Run: headless pygame with SDL's dummy video driver; simulated clock (each Clock.tick advances the game by its frame time, no real sleeping); random seed 0; keys injected as events and as key.get_pressed() state; no mouse input.
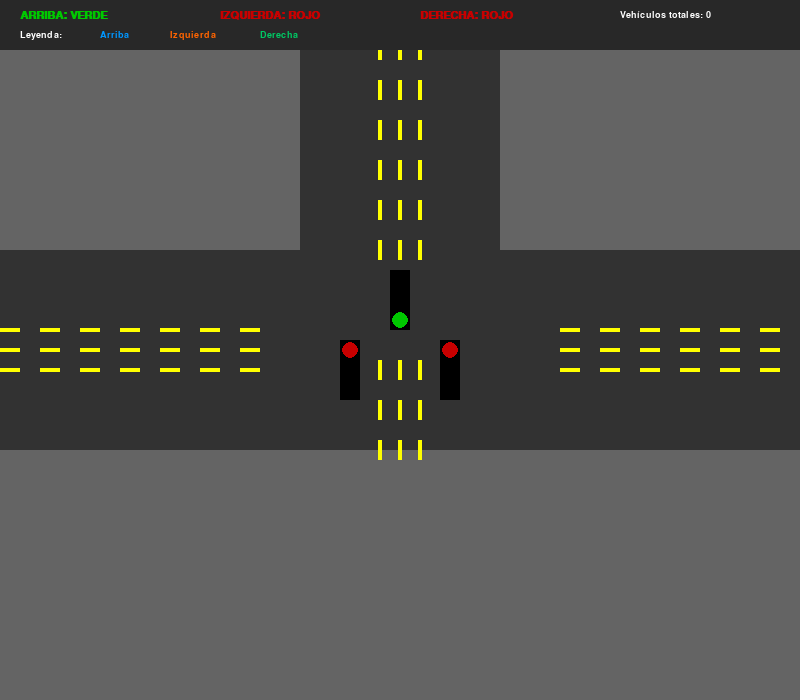
Frame 1 of 4 · flips 1–60 · no input
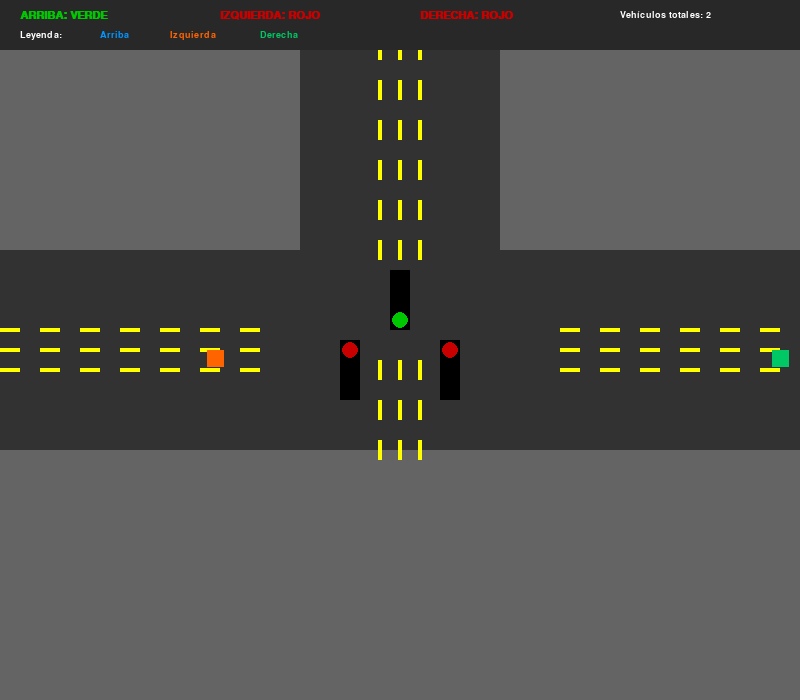
Frame 2 of 4 · flips 61–180 · tapped SPACE, RETURN · held RIGHT (→), D
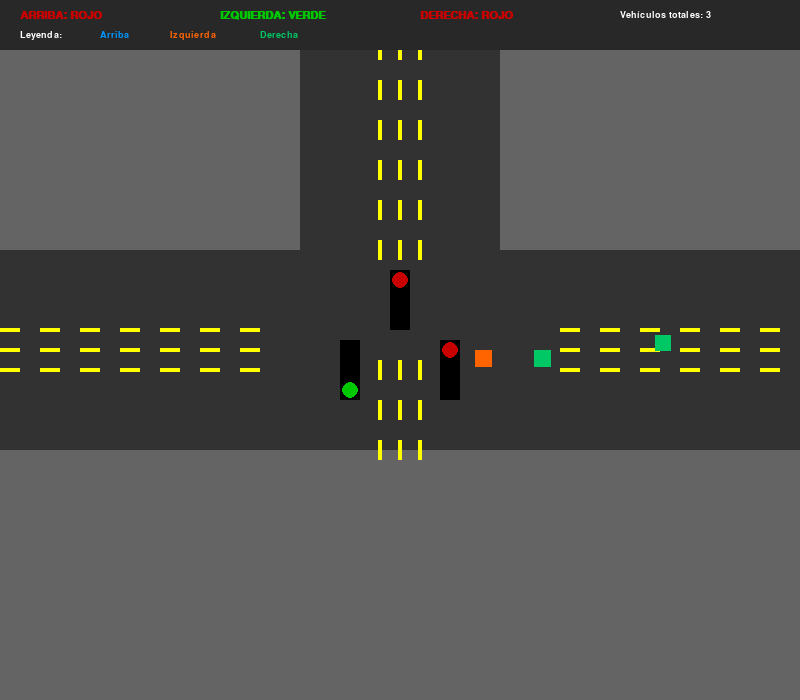
Frame 3 of 4 · flips 181–300 · held DOWN (↓), S
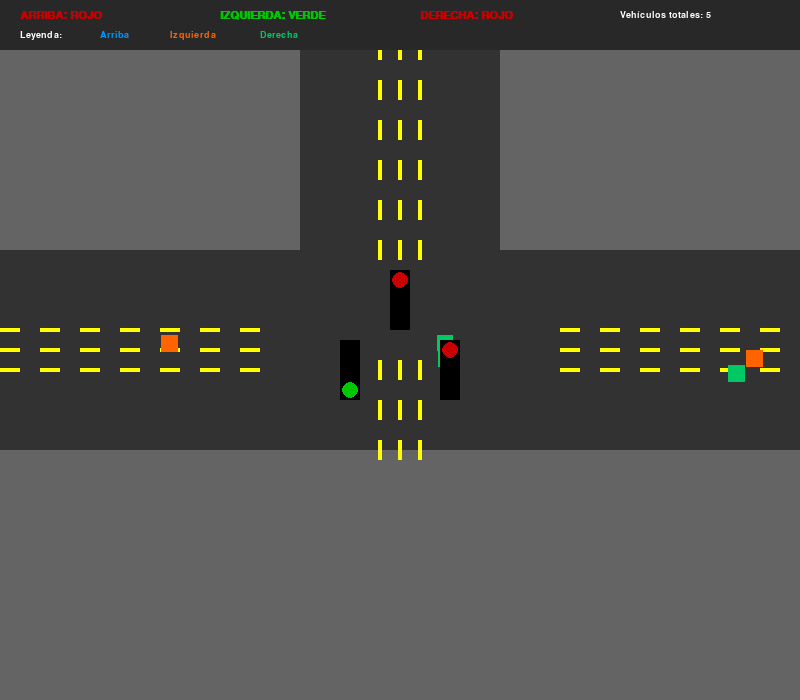
Frame 4 of 4 · flips 301–420 · held LEFT (←), A, UP (↑), W

The pygame program that drew these frames:

import pygame
import random
import math


pygame.init()
WIDTH, HEIGHT = 800, 700  
win = pygame.display.set_mode((WIDTH, HEIGHT))
pygame.display.set_caption("Cruce en T - Simulador con Carriles")


GRAY = (100, 100, 100)
DARK_GRAY = (50, 50, 50)
RED = (200, 0, 0)
YELLOW = (255, 255, 0)
GREEN = (0, 200, 0)
WHITE = (255, 255, 255)
BLACK = (0, 0, 0)


COLOR_TOP = (0, 150, 255)    
COLOR_LEFT = (255, 100, 0)   
COLOR_RIGHT = (0, 200, 100)  


FPS = 60
SPAWN_RATE = 1200  
MIN_GREEN_TIME = 3000  
MAX_GREEN_TIME = 8000  
YELLOW_TIME = 1500  


class TrafficLight:
    def __init__(self, name, position):
        self.name = name
        self.position = position
        self.state = "RED"
        self.last_change = pygame.time.get_ticks()
        self.green_duration = MIN_GREEN_TIME
        self.yellow_duration = YELLOW_TIME
        self.waiting_vehicles = 0
        self.priority = 0
        
    def update(self, force_green=False):
        now = pygame.time.get_ticks()
        elapsed = now - self.last_change
        
        if force_green and self.state != "GREEN":
            self.change_to_green()
            return
            
        if self.state == "GREEN" and elapsed > self.green_duration:
            self.state = "YELLOW"
            self.last_change = now
        elif self.state == "YELLOW" and elapsed > self.yellow_duration:
            self.state = "RED"
            self.last_change = now
            
    def change_to_green(self):
        if self.state != "GREEN":
            self.state = "GREEN"
            self.last_change = pygame.time.get_ticks()
            
            self.green_duration = min(MAX_GREEN_TIME, 
                                    MIN_GREEN_TIME + self.waiting_vehicles * 500)
    
    def draw(self, surface):
        
        pygame.draw.rect(surface, BLACK, (self.position[0]-10, self.position[1]-30, 20, 60))
        
        
        colors = [BLACK, BLACK, BLACK]
        if self.state == "GREEN":
            colors[2] = GREEN
        elif self.state == "YELLOW":
            colors[1] = YELLOW
        else:
            colors[0] = RED
            
        for i, color in enumerate(colors):
            pygame.draw.circle(surface, color, (self.position[0], self.position[1]-20 + i*20), 8)


class Vehicle:
    def __init__(self, origin):
        self.origin = origin
        self.speed = random.uniform(1.5, 2.5)
        
        
        if origin == "TOP":
            self.color = COLOR_TOP
            self.lane = random.choice([-15, 0, 15])  
        elif origin == "LEFT":
            self.color = COLOR_LEFT
            self.lane = random.choice([-15, 0, 15])
        else:  
            self.color = COLOR_RIGHT
            self.lane = random.choice([-15, 0, 15])
            
        self.x, self.y = self.start_position()
        self.route = self.choose_route()
        self.stopped = False
        self.waiting_time = 0
        self.size = random.randint(15, 20)
        
    def start_position(self):
        if self.origin == "TOP": 
            return (WIDTH//2 + self.lane, -30)
        elif self.origin == "LEFT": 
            return (-30, HEIGHT//2 + self.lane)
        else:  
            return (WIDTH + 30, HEIGHT//2 + self.lane)
        
    def choose_route(self):
        options = {
            "TOP": ["LEFT", "RIGHT", "STRAIGHT"],
            "LEFT": ["RIGHT", "STRAIGHT", "TOP"],
            "RIGHT": ["LEFT", "STRAIGHT", "TOP"]
        }
        return random.choice(options[self.origin])
    
    def is_at_intersection(self):
        if self.origin == "TOP" and 200 <= self.y <= 300:
            return True
        if self.origin == "LEFT" and 350 <= self.x <= 450:
            return True
        if self.origin == "RIGHT" and 350 <= self.x <= 450:
            return True
        return False
        
    def move(self, light_state):
        prev_stopped = self.stopped
        stop_position = {
            "TOP": 250,
            "LEFT": 360,
            "RIGHT": 440
        }
        
        
        if self.origin == "TOP":
            self.stopped = (self.y >= stop_position["TOP"] and 
                          light_state != "GREEN" and 
                          self.is_at_intersection())
            if not self.stopped:
                self.y += self.speed
                
        elif self.origin == "LEFT":
            self.stopped = (self.x >= stop_position["LEFT"] and 
                           light_state != "GREEN" and 
                           self.is_at_intersection())
            if not self.stopped:
                self.x += self.speed
                
        elif self.origin == "RIGHT":
            self.stopped = (self.x <= stop_position["RIGHT"] and 
                           light_state != "GREEN" and 
                           self.is_at_intersection())
            if not self.stopped:
                self.x -= self.speed
                
        
        if self.stopped:
            self.waiting_time += 1
        else:
            self.waiting_time = 0
            
        
        if prev_stopped and not self.stopped:
            return True
        return False
        
    def draw(self, surface):
        
        if self.waiting_time > 120:
            color = (min(255, self.color[0] + 50), 
                    max(0, self.color[1] - 30), 
                    max(0, self.color[2] - 30))
        else:
            color = self.color
            
        pygame.draw.rect(surface, color, (self.x, self.y, self.size, self.size))


def draw_intersection(surface):
    
    pygame.draw.rect(surface, DARK_GRAY, (0, HEIGHT//2 - 100, WIDTH, 200))  
    pygame.draw.rect(surface, DARK_GRAY, (WIDTH//2 - 100, 0, 200, HEIGHT//2 + 100))  
    
    
    for i in range(0, WIDTH, 40):
        if abs(i - WIDTH//2) > 120:  
            pygame.draw.rect(surface, YELLOW, (i, HEIGHT//2 - 2, 20, 4))
            
            pygame.draw.rect(surface, YELLOW, (i, HEIGHT//2 - 22, 20, 4))
            pygame.draw.rect(surface, YELLOW, (i, HEIGHT//2 + 18, 20, 4))
            
    for i in range(0, HEIGHT//2 + 100, 40):
        if i < HEIGHT//2 - 100 or i > HEIGHT//2:  
            pygame.draw.rect(surface, YELLOW, (WIDTH//2 - 2, i, 4, 20))
            
            pygame.draw.rect(surface, YELLOW, (WIDTH//2 - 22, i, 4, 20))
            pygame.draw.rect(surface, YELLOW, (WIDTH//2 + 18, i, 4, 20))


def draw_info_panel(surface, lights, vehicles):
    panel_rect = pygame.Rect(0, 0, WIDTH, 50)
    pygame.draw.rect(surface, (40, 40, 40), panel_rect)
    
    font = pygame.font.SysFont('Arial', 16, bold=True)
    small_font = pygame.font.SysFont('Arial', 14)
    
    
    top_text = f"ARRIBA: {'VERDE' if lights['TOP'].state == 'GREEN' else 'AMARILLO' if lights['TOP'].state == 'YELLOW' else 'ROJO'}"
    left_text = f"IZQUIERDA: {'VERDE' if lights['LEFT'].state == 'GREEN' else 'AMARILLO' if lights['LEFT'].state == 'YELLOW' else 'ROJO'}"
    right_text = f"DERECHA: {'VERDE' if lights['RIGHT'].state == 'GREEN' else 'AMARILLO' if lights['RIGHT'].state == 'YELLOW' else 'ROJO'}"
    
    
    top_color = GREEN if lights['TOP'].state == 'GREEN' else YELLOW if lights['TOP'].state == 'YELLOW' else RED
    left_color = GREEN if lights['LEFT'].state == 'GREEN' else YELLOW if lights['LEFT'].state == 'YELLOW' else RED
    right_color = GREEN if lights['RIGHT'].state == 'GREEN' else YELLOW if lights['RIGHT'].state == 'YELLOW' else RED
    
    
    legend_text = "Leyenda: "
    
    
    texts = [
        (font.render(top_text, True, top_color), (20, 10)),
        (font.render(left_text, True, left_color), (220, 10)),
        (font.render(right_text, True, right_color), (420, 10)),
        (small_font.render(legend_text, True, WHITE), (20, 30)),
        (small_font.render("Arriba", True, COLOR_TOP), (100, 30)),
        (small_font.render("Izquierda", True, COLOR_LEFT), (170, 30)),
        (small_font.render("Derecha", True, COLOR_RIGHT), (260, 30)),
        (small_font.render(f"Vehículos totales: {len(vehicles)}", True, WHITE), (620, 10))
    ]
    
    for text, pos in texts:
        surface.blit(text, pos)


def main():
    clock = pygame.time.Clock()
    vehicles = []
    spawn_timer = 0
    
    
    lights = {
        "TOP": TrafficLight("TOP", (WIDTH//2, HEIGHT//2 - 50)),
        "LEFT": TrafficLight("LEFT", (WIDTH//2 - 50, HEIGHT//2 + 20)),
        "RIGHT": TrafficLight("RIGHT", (WIDTH//2 + 50, HEIGHT//2 + 20))
    }
    
    
    lights["TOP"].change_to_green()
    
    running = True
    while running:
        
        for event in pygame.event.get():
            if event.type == pygame.QUIT:
                running = False
                
        
        win.fill(GRAY)
        draw_intersection(win)
        draw_info_panel(win, lights, vehicles)
        
        
        spawn_timer += clock.get_time()
        if spawn_timer > SPAWN_RATE:
            origin = random.choice(["TOP", "LEFT", "RIGHT"])
            vehicles.append(Vehicle(origin))
            spawn_timer = 0
            
        
        for light in lights.values():
            light.waiting_vehicles = 0
            light.priority = 0
            
        for vehicle in vehicles:
            if vehicle.stopped and vehicle.is_at_intersection():
                lights[vehicle.origin].waiting_vehicles += 1
                
                lights[vehicle.origin].priority += vehicle.waiting_time / 10
                
        
        current_green = None
        for name, light in lights.items():
            if light.state == "GREEN":
                current_green = name
                break
                
        
        if current_green is None:
            max_priority = max(lights.values(), key=lambda x: x.priority)
            if max_priority.priority > 0:
                max_priority.change_to_green()
        else:
            
            current_light = lights[current_green]
            now = pygame.time.get_ticks()
            elapsed = now - current_light.last_change
            
            if elapsed > current_light.green_duration:
                
                next_light = max(lights.values(), key=lambda x: x.priority)
                if next_light.priority > 0 and next_light != current_light:
                    current_light.state = "YELLOW"
                    current_light.last_change = now
                    
        
        for light in lights.values():
            light.update()
            
        
        vehicles_to_remove = []
        for i, vehicle in enumerate(vehicles):
            started_moving = vehicle.move(lights[vehicle.origin].state)
            if started_moving:
                lights[vehicle.origin].waiting_vehicles = max(0, lights[vehicle.origin].waiting_vehicles - 1)
                
            vehicle.draw(win)
            
            
            if (vehicle.x < -50 or vehicle.x > WIDTH + 50 or 
                vehicle.y < -50 or vehicle.y > HEIGHT + 50):
                vehicles_to_remove.append(i)
                
        
        for i in sorted(vehicles_to_remove, reverse=True):
            vehicles.pop(i)
            
        
        for light in lights.values():
            light.draw(win)
            
        pygame.display.flip()
        clock.tick(FPS)
        
    pygame.quit()

if __name__ == "__main__":
    main()
